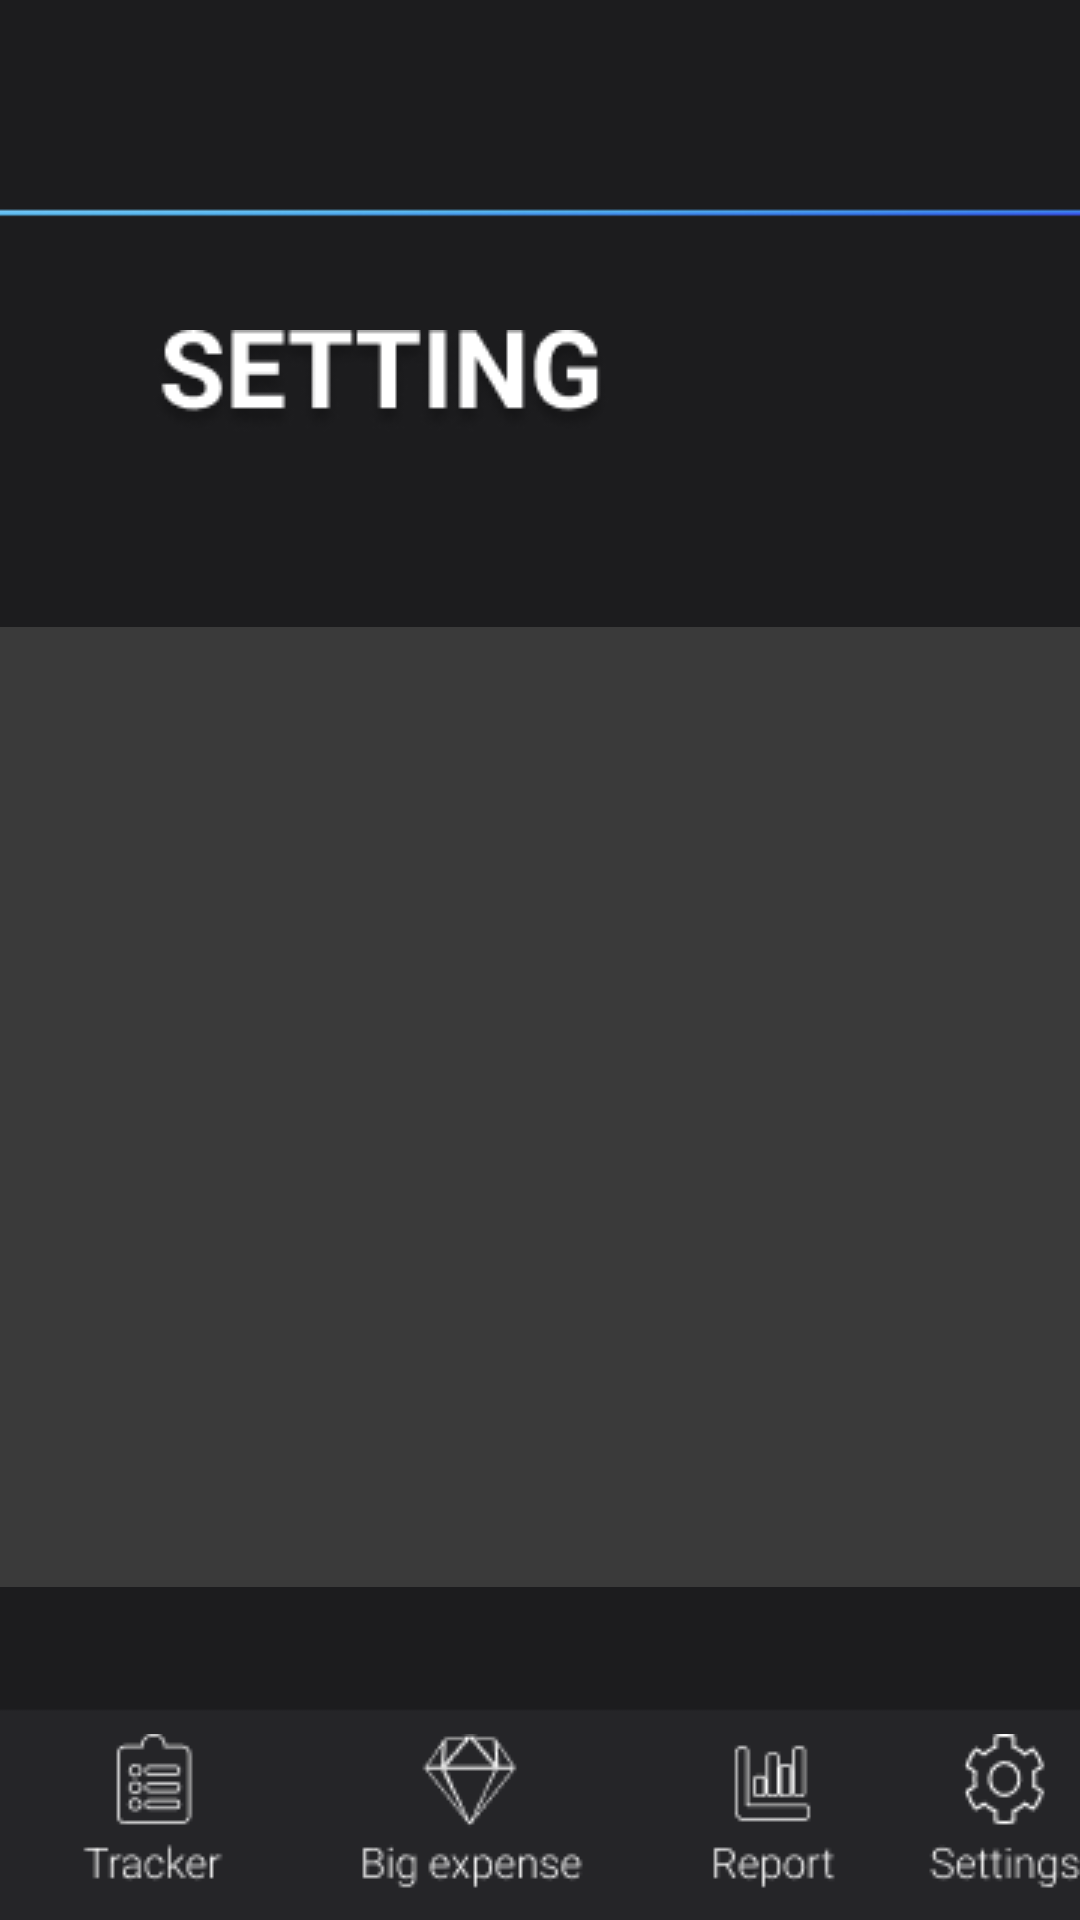

Reconstruct the res/layout file that produces this screen, plus the resources it refers to.
<!-- AndroidManifest.xml: application theme Theme.Group5Project3175003 -->
<!-- res/layout/activity_setting_page1.xml -->
<?xml version="1.0" encoding="utf-8"?>
<androidx.constraintlayout.widget.ConstraintLayout xmlns:android="http://schemas.android.com/apk/res/android"
    xmlns:app="http://schemas.android.com/apk/res-auto"
    xmlns:tools="http://schemas.android.com/tools"
    android:layout_width="match_parent"
    android:layout_height="match_parent"
    android:background="@drawable/subbg"
    android:orientation="vertical"
    tools:context=".SettingPage1">

    <ImageView
        android:id="@+id/settingTitle"
        android:layout_width="wrap_content"
        android:layout_height="wrap_content"
        android:layout_marginStart="50dp"
        android:layout_marginLeft="50dp"
        android:layout_marginTop="110dp"
        android:contentDescription="@string/settingTitle"
        app:layout_constraintStart_toStartOf="parent"
        app:layout_constraintTop_toTopOf="parent"
        app:srcCompat="@drawable/settingtitle" />

    <LinearLayout
        android:layout_width="match_parent"
        android:layout_height="386dp"
        android:layout_marginTop="4dp"
        android:orientation="vertical"
        app:layout_constraintEnd_toEndOf="parent"
        app:layout_constraintHorizontal_bias="0.0"
        app:layout_constraintStart_toStartOf="parent"
        app:layout_constraintTop_toBottomOf="@+id/settingTitle">

        <ListView
            android:id="@+id/SettinglistView"
            android:layout_width="match_parent"
            android:layout_height="320dp"
            android:layout_marginTop="60sp"
            android:background="#3A3A3A"></ListView>


    </LinearLayout>

    <ImageView
        android:id="@+id/btnTracker_set1"
        android:layout_width="wrap_content"
        android:layout_height="wrap_content"
        android:layout_marginEnd="3dp"
        android:layout_marginRight="3dp"
        android:contentDescription="@string/btnTracker"
        app:layout_constraintBottom_toBottomOf="parent"
        app:layout_constraintEnd_toStartOf="@+id/btnBig_set1"
        app:layout_constraintStart_toStartOf="parent"
        app:srcCompat="@drawable/btntracker" />

    <ImageView
        android:id="@+id/btnBig_set1"
        android:layout_width="wrap_content"
        android:layout_height="wrap_content"
        android:layout_marginStart="3dp"
        android:layout_marginLeft="3dp"
        android:layout_marginEnd="3dp"
        android:layout_marginRight="3dp"
        android:contentDescription="@string/btnBig"
        app:layout_constraintBottom_toBottomOf="parent"
        app:layout_constraintEnd_toStartOf="@+id/btnReport_set1"
        app:layout_constraintStart_toEndOf="@+id/btnTracker_set1"
        app:srcCompat="@drawable/btnbig" />

    <ImageView
        android:id="@+id/btnSetting_set1"
        android:layout_width="wrap_content"
        android:layout_height="wrap_content"
        android:layout_marginStart="3dp"
        android:layout_marginLeft="3dp"
        android:contentDescription="@string/btnSetting"
        app:layout_constraintBottom_toBottomOf="parent"
        app:layout_constraintEnd_toEndOf="parent"
        app:layout_constraintStart_toEndOf="@+id/btnReport_set1"
        app:srcCompat="@drawable/btnsetting" />

    <ImageView
        android:id="@+id/btnReport_set1"
        android:layout_width="wrap_content"
        android:layout_height="wrap_content"
        android:layout_marginStart="3dp"
        android:layout_marginLeft="3dp"
        android:contentDescription="@string/btnReport"
        app:layout_constraintBottom_toBottomOf="parent"
        app:layout_constraintStart_toEndOf="@+id/btnBig_set1"
        app:srcCompat="@drawable/btnreport" />


</androidx.constraintlayout.widget.ConstraintLayout>
<!-- resources referenced by this layout -->
<resources>
  <!-- drawable btnbig: png bitmap (drawable, 2007 bytes) -->
  <!-- drawable btnreport: png bitmap (drawable, 1177 bytes) -->
  <!-- drawable btnsetting: png bitmap (drawable, 1833 bytes) -->
  <!-- drawable btntracker: png bitmap (drawable, 1338 bytes) -->
  <!-- drawable settingtitle: png bitmap (drawable, 6506 bytes) -->
  <!-- drawable subbg: png bitmap (drawable, 3551 bytes) -->
  <string name="btnBig">btnBig</string>
  <string name="btnReport">btnReport</string>
  <string name="btnSetting">btnSetting</string>
  <string name="btnTracker">btnTracker</string>
  <string name="settingTitle">settingTitle</string>
  <style name="Theme.Group5Project3175003" parent="Theme.AppCompat.NoActionBar">
          
          <item name="colorPrimary">@color/purple_500</item>
          <item name="colorPrimaryVariant">@color/purple_700</item>
          <item name="colorOnPrimary">@color/white</item>
          
          <item name="colorSecondary">@color/teal_200</item>
          <item name="colorSecondaryVariant">@color/teal_700</item>
          <item name="colorOnSecondary">@color/black</item>
          
          <item name="android:statusBarColor" tools:targetApi="l">?attr/colorPrimaryVariant</item>
          
  
  
      </style>
  <!-- not gathered from this repository: default colours our renderer supplied (Android Studio template values) -->
  <color name="purple_500">#FF6200EE</color>
  <color name="purple_700">#FF3700B3</color>
  <color name="teal_200">#FF03DAC5</color>
  <color name="teal_700">#FF018786</color>
  <color name="black">#FF000000</color>
  <color name="white">#FFFFFFFF</color>
</resources>
